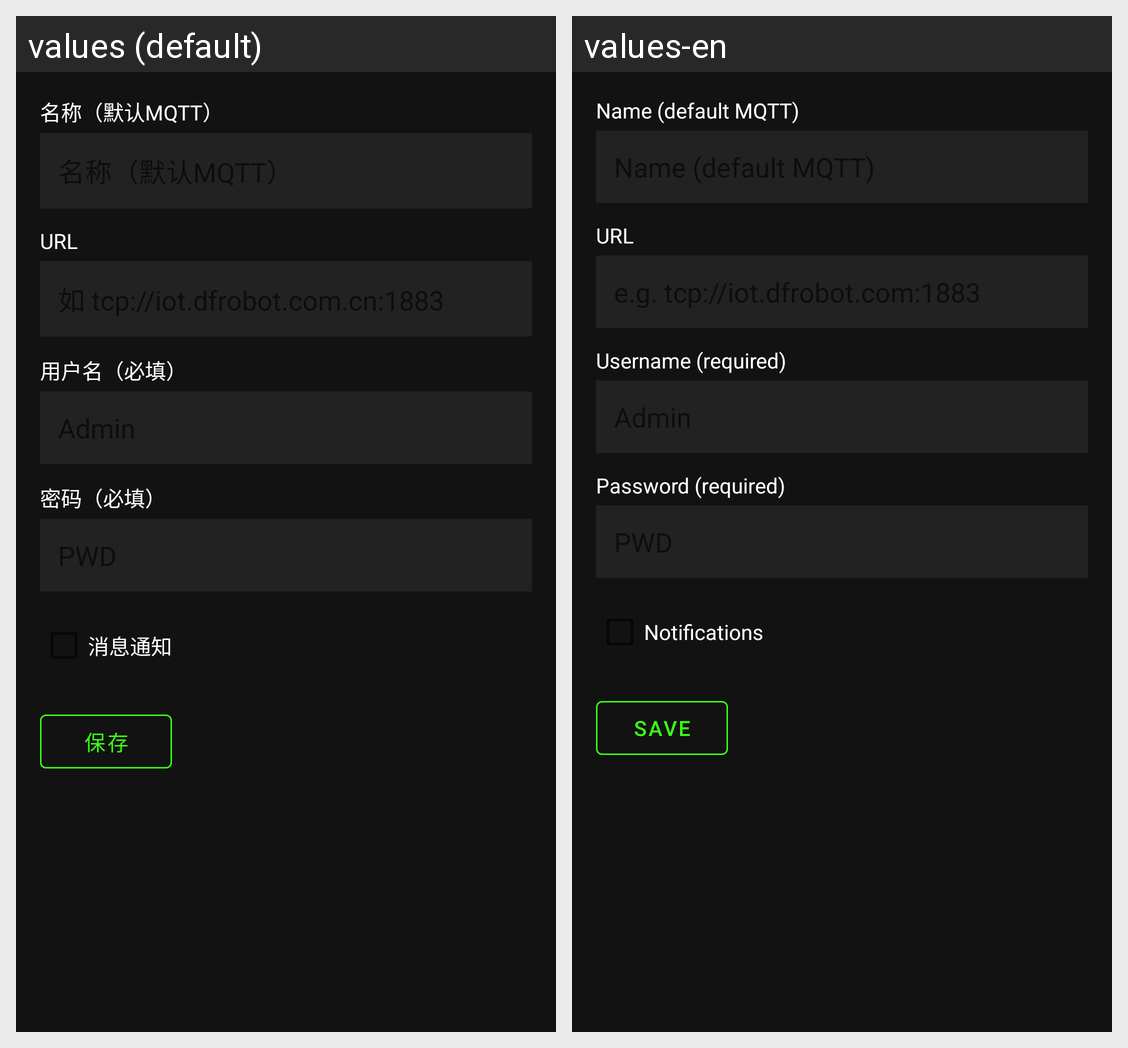

Locale-by-locale string values for the Android screen shown in this grid:
Android screen res/layout/activity_topic_settings.xml rendered under 2 locales, left to right: values (default), values-en. Device: Nexus 5 (rendered at 1080×1920; each locale shown at half size, 540×960, under a caption strip naming it); theme Theme.MQTTClient.
Strings drawn on this screen, with the default value and each locale's value (text and hints the layout hard-codes, and strings that could not be matched under every locale, appear in the picture but are not listed):

name_hint
  values: 名称（默认MQTT）
  values-en: Name (default MQTT)

url_label
  values: URL
  values-en: URL

username_hint
  values: 用户名（必填）
  values-en: Username (required)

password_hint
  values: 密码（必填）
  values-en: Password (required)

notify_label
  values: 消息通知
  values-en: Notifications

save
  values: 保存
  values-en: Save
